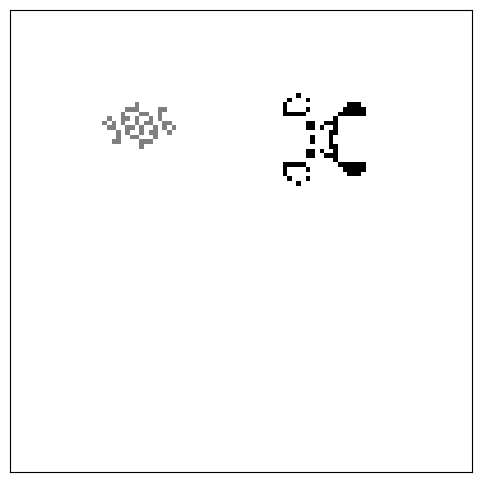

Source code (Python):

#Fonction pour tester le nouveau survival, et le changement de polarité


#Test de la nouvelle fonction survival : 
import argparse
import matplotlib.pyplot as plt 
from matplotlib.animation import FuncAnimation
import matplotlib.animation as animation


seeds_1 = {"Simkin_glider" : [
    [0, 0, 0, 0, 0, 0, 0, 0, 0, 0, 0, 0, 0, 0, 0, 0, 0, 0, 0, 1, 1],
    [0, 0, 0, 0, 0, 0, 0, 0, 0, 0, 0, 0, 0, 0, 0, 0, 0, 0, 0, 1, 1],
    [0, 0, 0, 0, 0, 0, 0, 0, 0, 0, 0, 0, 0, 0, 0, 0, 0, 0, 0, 0, 0],
    [0, 0, 0, 0, 0, 0, 0, 0, 0, 0, 0, 0, 0, 0, 0, 0, 0, 0, 0, 0, 0],
    [0, 0, 0, 0, 0, 0, 0, 0, 0, 0, 0, 0, 0, 0, 0, 0, 1, 1, 0, 0, 0],
    [0, 0, 0, 0, 0, 0, 0, 0, 0, 0, 0, 0, 0, 0, 0, 0, 1, 1, 0, 0, 0],
    [0, 0, 0, 0, 0, 0, 0, 0, 0, 0, 0, 0, 0, 0, 0, 0, 0, 0, 0, 0, 0],
    [0, 0, 0, 0, 0, 0, 0, 0, 0, 0, 0, 0, 0, 0, 0, 0, 0, 0, 0, 1, 1],
    [0, 0, 0, 0, 0, 0, 0, 0, 0, 0, 0, 0, 0, 0, 0, 0, 0, 0, 0, 1, 1],
    [0, 0, 0, 0, 0, 0, 0, 0, 0, 0, 0, 0, 0, 0, 0, 0, 0, 0, 0, 0, 0],
    [0, 0, 0, 0, 0, 0, 0, 0, 0, 0, 0, 0, 0, 0, 0, 0, 0, 0, 0, 0, 0],
    [0, 0, 0, 0, 0, 0, 0, 0, 0, 0, 0, 0, 0, 0, 0, 0, 0, 0, 0, 0, 0],
    [0, 0, 0, 0, 0, 0, 0, 0, 0, 0, 0, 0, 0, 0, 0, 0, 0, 0, 0, 0, 0],
    [0, 0, 0, 0, 0, 0, 0, 0, 0, 0, 0, 0, 0, 0, 0, 0, 0, 0, 0, 0, 0],
    [0, 0, 0, 0, 0, 0, 0, 0, 0, 0, 0, 0, 0, 0, 0, 0, 0, 0, 0, 0, 0],
    [0, 0, 0, 0, 0, 0, 0, 0, 0, 0, 0, 0, 0, 0, 0, 0, 0, 0, 0, 0, 0],
    [0, 0, 0, 0, 0, 0, 0, 0, 0, 0, 0, 0, 0, 0, 0, 0, 0, 0, 0, 0, 0],
    [0, 0, 0, 0, 0, 0, 0, 0, 0, 0, 0, 0, 0, 0, 0, 0, 0, 0, 0, 0, 0],
    [0, 0, 0, 0, 0, 0, 0, 0, 0, 0, 0, 0, 0, 0, 0, 0, 0, 0, 0, 0, 0],
    [0, 0, 0, 0, 0, 0, 0, 0, 0, 0, 0, 0, 0, 0, 0, 0, 0, 0, 0, 0, 0],
    [0, 0, 0, 0, 0, 0, 0, 0, 0, 0, 0, 0, 0, 0, 0, 0, 0, 0, 0, 0, 0],
    [0, 0, 0, 0, 0, 0, 0, 0, 1, 1, 1, 0, 0, 0, 0, 0, 0, 0, 0, 0, 0],
    [0, 0, 0, 0, 0, 0, 0, 0, 1, 0, 0, 1, 0, 0, 0, 0, 0, 0, 0, 0, 0],
    [0, 0, 0, 0, 0, 0, 0, 0, 1, 0, 0, 1, 0, 0, 0, 0, 0, 0, 0, 0, 0],
    [0, 0, 0, 0, 0, 0, 0, 0, 0, 0, 0, 0, 0, 0, 0, 0, 0, 0, 0, 0, 0],
    [0, 0, 0, 0, 0, 0, 0, 0, 0, 0, 0, 1, 0, 0, 0, 0, 0, 0, 0, 0, 0],
    [0, 0, 0, 0, 0, 0, 0, 1, 0, 0, 0, 1, 0, 0, 0, 0, 0, 0, 0, 0, 0],
    [0, 0, 0, 0, 0, 0, 0, 0, 1, 0, 1, 0, 0, 0, 0, 0, 0, 0, 0, 0, 0],
    [0, 0, 0, 0, 0, 0, 0, 0, 0, 1, 0, 0, 0, 0, 0, 0, 0, 0, 0, 0, 0],
    [0, 0, 0, 0, 0, 0, 0, 0, 0, 0, 0, 0, 0, 0, 0, 0, 0, 0, 0, 0, 0],
    [0, 0, 0, 0, 0, 0, 0, 0, 0, 0, 0, 0, 0, 0, 0, 0, 0, 0, 0, 0, 0],
    [0, 0, 0, 0, 0, 0, 0, 0, 1, 1, 0, 0, 0, 0, 0, 0, 0, 0, 0, 0, 0],
    [0, 0, 0, 0, 0, 0, 0, 0, 1, 1, 0, 0, 0, 0, 0, 0, 0, 0, 0, 0, 0]
],"P36" : [
    [0, 0, 0, 0, 0, 0, 0, 0, 0, 0, 0, 0, 0, 0, 1, 1, 0, 0, 0, 0, 0, 0, 0, 0, 0, 0, 0, 0, 0, 0],
    [0, 0, 0, 0, 0, 0, 0, 0, 0, 0, 0, 0, 0, 0, 1, 1, 0, 0, 0, 0, 0, 0, 0, 0, 0, 0, 0, 0, 0, 0],
    [0, 0, 0, 0, 0, 0, 0, 0, 0, 0, 0, 0, 0, 0, 0, 0, 0, 0, 0, 0, 0, 0, 0, 0, 0, 0, 0, 0, 0, 0],
    [0, 0, 0, 0, 0, 0, 0, 0, 0, 0, 0, 0, 0, 0, 0, 0, 0, 0, 0, 0, 0, 0, 0, 0, 0, 0, 0, 0, 0, 0],
    [0, 0, 0, 0, 0, 0, 0, 0, 0, 0, 0, 0, 0, 0, 0, 0, 0, 0, 0, 0, 0, 0, 0, 0, 0, 0, 0, 0, 0, 0],
    [0, 0, 0, 0, 0, 0, 0, 0, 0, 0, 0, 0, 0, 0, 0, 1, 1, 0, 0, 0, 0, 0, 0, 0, 0, 0, 0, 0, 0, 0],
    [0, 0, 0, 0, 0, 0, 0, 0, 0, 0, 0, 0, 0, 0, 1, 1, 0, 1, 0, 0, 0, 0, 0, 0, 0, 0, 0, 0, 0, 0],
    [0, 0, 0, 0, 0, 0, 0, 0, 0, 0, 0, 0, 0, 0, 0, 0, 1, 0, 0, 0, 0, 0, 0, 0, 0, 0, 0, 0, 0, 0],
    [0, 0, 0, 0, 0, 0, 0, 0, 0, 0, 0, 0, 0, 0, 0, 0, 0, 0, 0, 0, 0, 0, 0, 0, 0, 0, 0, 0, 0, 0],
    [0, 0, 0, 0, 0, 0, 0, 0, 0, 0, 0, 0, 0, 0, 0, 0, 0, 0, 0, 0, 0, 0, 0, 0, 0, 0, 0, 0, 0, 0],
    [0, 0, 0, 0, 0, 0, 0, 0, 0, 0, 0, 0, 0, 0, 0, 0, 0, 0, 0, 0, 0, 0, 0, 0, 0, 0, 0, 0, 0, 0],
    [0, 0, 0, 0, 0, 0, 0, 0, 0, 0, 0, 0, 0, 0, 0, 1, 0, 1, 0, 0, 0, 0, 0, 0, 0, 0, 0, 0, 0, 0],
    [0, 0, 0, 0, 0, 0, 0, 0, 0, 0, 0, 0, 0, 0, 1, 1, 0, 0, 1, 0, 0, 0, 0, 1, 0, 0, 0, 0, 0, 0],
    [0, 0, 0, 0, 0, 0, 0, 0, 0, 0, 0, 0, 0, 0, 1, 0, 0, 0, 0, 0, 0, 0, 1, 0, 1, 0, 0, 0, 0, 0],
    [1, 1, 0, 0, 0, 0, 1, 0, 0, 0, 0, 0, 1, 1, 0, 0, 0, 1, 1, 0, 0, 0, 0, 1, 1, 0, 0, 0, 1, 1],
    [1, 1, 0, 0, 0, 1, 1, 0, 0, 0, 0, 1, 1, 0, 0, 0, 1, 1, 0, 0, 0, 0, 0, 1, 0, 0, 0, 0, 1, 1],
    [0, 0, 0, 0, 0, 1, 0, 1, 0, 0, 0, 0, 0, 0, 0, 1, 0, 0, 0, 0, 0, 0, 0, 0, 0, 0, 0, 0, 0, 0],
    [0, 0, 0, 0, 0, 0, 1, 0, 0, 0, 0, 1, 0, 0, 1, 1, 0, 0, 0, 0, 0, 0, 0, 0, 0, 0, 0, 0, 0, 0],
    [0, 0, 0, 0, 0, 0, 0, 0, 0, 0, 0, 0, 1, 0, 1, 0, 0, 0, 0, 0, 0, 0, 0, 0, 0, 0, 0, 0, 0, 0],
    [0, 0, 0, 0, 0, 0, 0, 0, 0, 0, 0, 0, 0, 0, 0, 0, 0, 0, 0, 0, 0, 0, 0, 0, 0, 0, 0, 0, 0, 0],
    [0, 0, 0, 0, 0, 0, 0, 0, 0, 0, 0, 0, 0, 0, 0, 0, 0, 0, 0, 0, 0, 0, 0, 0, 0, 0, 0, 0, 0, 0],
    [0, 0, 0, 0, 0, 0, 0, 0, 0, 0, 0, 0, 0, 0, 0, 0, 0, 0, 0, 0, 0, 0, 0, 0, 0, 0, 0, 0, 0, 0],
    [0, 0, 0, 0, 0, 0, 0, 0, 0, 0, 0, 0, 0, 1, 0, 0, 0, 0, 0, 0, 0, 0, 0, 0, 0, 0, 0, 0, 0, 0],
    [0, 0, 0, 0, 0, 0, 0, 0, 0, 0, 0, 0, 1, 0, 1, 1, 0, 0, 0, 0, 0, 0, 0, 0, 0, 0, 0, 0, 0, 0],
    [0, 0, 0, 0, 0, 0, 0, 0, 0, 0, 0, 0, 0, 1, 1, 0, 0, 0, 0, 0, 0, 0, 0, 0, 0, 0, 0, 0, 0, 0],
    [0, 0, 0, 0, 0, 0, 0, 0, 0, 0, 0, 0, 0, 0, 0, 0, 0, 0, 0, 0, 0, 0, 0, 0, 0, 0, 0, 0, 0, 0],
    [0, 0, 0, 0, 0, 0, 0, 0, 0, 0, 0, 0, 0, 0, 0, 0, 0, 0, 0, 0, 0, 0, 0, 0, 0, 0, 0, 0, 0, 0],
    [0, 0, 0, 0, 0, 0, 0, 0, 0, 0, 0, 0, 0, 0, 0, 0, 0, 0, 0, 0, 0, 0, 0, 0, 0, 0, 0, 0, 0, 0],
    [0, 0, 0, 0, 0, 0, 0, 0, 0, 0, 0, 0, 0, 0, 1, 1, 0, 0, 0, 0, 0, 0, 0, 0, 0, 0, 0, 0, 0, 0],
    [0, 0, 0, 0, 0, 0, 0, 0, 0, 0, 0, 0, 0, 0, 1, 1, 0, 0, 0, 0, 0, 0, 0, 0, 0, 0, 0, 0, 0, 0]
],"P14" : [
    [0, 1, 1, 0, 0, 0, 0, 0, 1, 1, 0],
    [0, 1, 1, 0, 0, 0, 0, 0, 1, 1, 0],
    [0, 0, 0, 0, 0, 0, 0, 0, 0, 0, 0],
    [0, 0, 0, 0, 0, 0, 0, 0, 0, 0, 0],
    [1, 1, 1, 0, 0, 0, 0, 0, 1, 1, 1],
    [1, 0, 1, 0, 0, 0, 0, 0, 1, 0, 1],
    [1, 0, 0, 1, 0, 0, 0, 1, 0, 0, 1],
    [0, 1, 1, 0, 0, 0, 0, 0, 1, 1, 0],
    [0, 0, 1, 1, 0, 0, 0, 1, 1, 0, 0], #OK NORMALEMENT
    [0, 0, 0, 0, 0, 0, 0, 0, 0, 0, 0],
    [0, 0, 0, 0, 0, 0, 0, 0, 0, 0, 0],
    [0, 0, 0, 0, 0, 0, 0, 0, 0, 0, 0],
    [0, 0, 0, 0, 0, 0, 0, 0, 0, 0, 0],
    [0, 1, 1, 0, 0, 0, 0, 0, 1, 1, 0],
    [0, 1, 1, 0, 0, 0, 0, 0, 1, 1, 0]
],"Babbling_brook" : [[0,0,0,0,0,0,0,1,0,0,0,0,0,0,0,0]
,[0,0,0,0,0,1,1,1,0,0,0,0,1,1,0,0]
,[0,0,0,0,1,0,0,0,1,1,0,0,1,0,0,0]
,[0,1,0,0,1,0,1,1,0,0,1,0,1,0,0,0]
,[1,0,1,0,1,0,0,0,0,1,1,0,0,1,1,0]
,[0,1,1,0,0,1,1,0,0,0,0,1,0,1,0,1]
,[0,0,0,1,0,1,0,0,1,1,0,1,0,0,1,0]
,[0,0,0,1,0,0,1,1,0,0,0,1,0,0,0,0]
,[0,0,1,1,0,0,0,0,1,1,1,0,0,0,0,0]
,[0,0,0,0,0,0,0,0,1,0,0,0,0,0,0,0]
]
,"Queen_bee" :[
    [0, 0, 1, 1, 0, 0, 0],
    [0, 0, 1, 1, 0, 0, 0],
    [0, 0, 0, 0, 0, 0, 0],
    [0, 0, 0, 0, 0, 0, 0],
    [0, 0, 0, 0, 0, 0, 0],
    [0, 0, 0, 1, 0, 0, 0],
    [0, 0, 1, 0, 1, 0, 0],
    [0, 1, 0, 0, 0, 1, 0],
    [0, 0, 1, 1, 1, 0, 0],
    [1, 1, 0, 0, 0, 1, 1],
    [0, 0, 0, 0, 0, 0, 0],
    [0, 0, 0, 0, 0, 0, 0],
    [0, 0, 0, 0, 0, 0, 0], 
    [0, 0, 0, 0, 0, 0, 0],
    [0, 0, 0, 0, 0, 0, 0],
    [0, 0, 0, 0, 0, 0, 0],
    [0, 0, 0, 0, 0, 0, 0],
    [0, 0, 0, 0, 0, 0, 0],
    [0, 0, 0, 0, 0, 0, 0],
    [0, 0, 0, 0, 0, 0, 0],
    [0, 0, 0, 1, 1, 0, 0],
    [0, 0, 0, 1, 1, 0, 0]
],"Dart" :[
    [0, 1, 0, 0, 0, 0, 0, 0, 0, 0],
    [1, 0, 1, 0, 0, 0, 0, 0, 0, 0],
    [0, 0, 1, 1, 0, 0, 0, 0, 0, 0],
    [1, 0, 0, 0, 0, 0, 0, 0, 0, 0],
    [1, 0, 0, 0, 1, 0, 0, 0, 0, 0],
    [0, 0, 0, 0, 1, 0, 0, 1, 0, 0],
    [1, 1, 1, 1, 0, 0, 1, 0, 1, 0],
    [0, 0, 0, 0, 0, 0, 1, 0, 0, 1],
    [1, 1, 1, 1, 0, 0, 1, 0, 1, 0], 
    [0, 0, 0, 0, 1, 0, 0, 1, 0, 0],
    [1, 0, 0, 0, 1, 0, 0, 0, 0, 0],
    [1, 0, 0, 0, 0, 0, 0, 0, 0, 0],
    [0, 0, 1, 1, 0, 0, 0, 0, 0, 0],
    [1, 0, 1, 0, 0, 0, 0, 0, 0, 0],
    [0, 1, 0, 0, 0, 0, 0, 0, 0, 0]
],"MWSSXMWSS" : [[0, 1, 1, 1, 1, 1], [1, 0, 0, 0, 0, 1], [0, 0, 0, 0, 0, 1], [1, 0, 0, 0, 1, 0], [0, 0, 0, 0, 0, 0], [1, 0, 0, 0, 1, 0], [0, 0, 0, 0, 0, 1], [1, 0, 0, 0, 0, 1], [0, 1, 1, 1, 1, 1]],"MWSS": [[0, 1, 1, 1, 1], [1, 0, 0, 0, 1], [0, 0, 0, 0, 1], [1, 0, 0, 1, 0]],"Turtle" : [[1, 0, 0, 0, 0, 0, 0, 0, 1, 1, 1, 0], [1, 1, 0, 1, 1, 0, 1, 0, 0, 1, 1, 0], [0, 1, 0, 0, 0, 0, 1, 1, 1, 0, 0, 0], [0, 1, 0, 0, 0, 1, 0, 1, 0, 0, 1, 0], [0, 1, 0, 0, 0, 0, 1, 0, 0, 0, 0, 1], [0, 1, 0, 0, 0, 0, 1, 0, 0, 0, 0, 1], [0, 1, 0, 0, 0, 1, 0, 1, 0, 0, 1, 0], [0, 1, 0, 0, 0, 0, 1, 1, 1, 0, 0, 0], [1, 1, 0, 1, 1, 0, 1, 0, 0, 1, 1, 0], [1, 0, 0, 0, 0, 0, 0, 0, 1, 1, 1, 0]], "Canada_Goose" : [[0, 0, 0, 0, 0, 0, 0, 0, 0, 0, 1, 1, 1], [0, 1, 1, 0, 0, 0, 0, 0, 0, 0, 0, 0, 1], [1, 0, 1, 1, 1, 0, 0, 0, 0, 0, 0, 1, 0], [0, 0, 0, 0, 1, 1, 0, 0, 1, 1, 0, 0, 0], [0, 0, 0, 0, 0, 0, 0, 0, 1, 0, 0, 0, 0], [0, 0, 0, 0, 1, 0, 0, 0, 0, 0, 0, 0, 0], [0, 0, 0, 1, 0, 0, 0, 1, 1, 0, 0, 0, 0], [0, 0, 0, 0, 1, 1, 0, 1, 0, 1, 0, 0, 0], [0, 1, 1, 0, 1, 0, 0, 1, 0, 1, 0, 0, 0], [0, 0, 0, 0, 1, 1, 0, 0, 0, 0, 1, 0, 0], [0, 0, 0, 0, 0, 0, 0, 0, 0, 1, 1, 0, 0], [0, 0, 0, 0, 0, 0, 0, 0, 0, 1, 1, 0, 0]],"Hivenudger" :[[1, 0, 0, 1, 0, 0, 0, 0, 0, 1, 1, 1, 1], [0, 0, 0, 0, 1, 0, 0, 0, 1, 0, 0, 0, 1], [1, 0, 0, 0, 1, 0, 0, 0, 0, 0, 0, 0, 1], [0, 1, 1, 1, 1, 0, 0, 0, 1, 0, 0, 1, 0], [0, 0, 0, 0, 0, 0, 0, 0, 0, 0, 0, 0, 0], [0, 0, 0, 0, 0, 0, 1, 1, 0, 0, 0, 0, 0], [0, 0, 0, 0, 0, 0, 1, 1, 0, 0, 0, 0, 0], [0, 0, 0, 0, 0, 0, 1, 1, 0, 0, 0, 0, 0], [0, 0, 0, 0, 0, 0, 0, 0, 0, 0, 0, 0, 0], [0, 1, 1, 1, 1, 0, 0, 0, 1, 0, 0, 1, 0], [1, 0, 0, 0, 1, 0, 0, 0, 0, 0, 0, 0, 1], [0, 0, 0, 0, 1, 0, 0, 0, 1, 0, 0, 0, 1], [1, 0, 0, 1, 0, 0, 0, 0, 0, 1, 1, 1, 1]],"Hammerhead" : [[0, 0, 0, 0, 0, 0, 0, 0, 0, 0, 0, 0, 0, 1, 1, 1, 1, 1], [0, 0, 0, 1, 1, 0, 0, 0, 0, 0, 0, 0, 1, 0, 0, 0, 0, 1], [1, 1, 1,0, 1, 1, 0, 0, 0, 0, 0, 0, 0, 0, 0, 0, 0, 1], [1, 1, 1, 1, 0, 1, 1, 0, 0, 0, 0, 0, 0, 0, 0, 0, 1, 0], [0, 1, 1, 0, 0, 1, 1, 0, 1, 1, 0, 0, 0, 1, 1, 0, 0, 0], [0, 0, 0, 0, 1, 0, 0, 1, 0, 0, 0, 0, 1, 0, 0, 0, 0, 0], [0, 0, 0, 0, 0, 1, 0, 1, 0, 1, 0, 1, 0, 0, 0, 0, 0, 0], [0, 0, 0, 0, 0, 0, 0, 0, 0, 0, 1, 0, 0, 0, 0, 0, 0, 0], [0, 0, 0, 0, 0, 0, 0, 0, 0, 0, 1, 0, 0, 0, 
0, 0, 0, 0], [0, 0, 0, 0, 0, 1, 0, 1, 0, 1, 0, 1, 0, 0, 0, 0, 0, 0], [0, 0, 0, 0, 1, 0, 0, 1, 0, 0, 0, 0, 1, 0, 0, 0, 0, 0], [0, 1, 1, 0, 0, 1, 1, 0, 1, 1, 0, 0, 0, 1, 1, 0, 0, 0], [1, 1, 1, 1, 0, 1, 1, 0, 0, 0, 0, 0, 0, 0, 0, 0, 1, 0], [1, 1, 1, 0, 1, 1, 0, 0, 0, 0, 0, 0, 0, 0, 0, 0, 0, 1], [0, 0, 0, 1, 1, 0, 0, 0, 0, 0, 0, 0, 1, 0, 0, 0, 0, 1], [0, 0, 0, 0, 0, 0, 0, 0, 0, 0, 0, 0, 0, 1, 1, 1, 1, 1]],"gosper_glider_gun" :  [[0,0,0,0,0,0,0,0,0,0,0,0,0,0,0,0,0,0,0,0,0,0,0,0,1,0,0,0,0,0,0,0,0,0,0,0],
 [0,0,0,0,0,0,0,0,0,0,0,0,0,0,0,0,0,0,0,0,0,0,1,0,1,0,0,0,0,0,0,0,0,0,0,0],
 [0,0,0,0,0,0,0,0,0,0,0,0,1,1,0,0,0,0,0,0,1,1,0,0,0,0,0,0,0,0,0,0,0,0,1,1],
 [0,0,0,0,0,0,0,0,0,0,0,1,0,0,0,1,0,0,0,0,1,1,0,0,0,0,0,0,0,0,0,0,0,0,1,1],
 [1,1,0,0,0,0,0,0,0,0,1,0,0,0,0,0,1,0,0,0,1,1,0,0,0,0,0,0,0,0,0,0,0,0,0,0],
 [1,1,0,0,0,0,0,0,0,0,1,0,0,0,1,0,1,1,0,0,0,0,1,0,1,0,0,0,0,0,0,0,0,0,0,0],
 [0,0,0,0,0,0,0,0,0,0,1,0,0,0,0,0,1,0,0,0,0,0,0,0,1,0,0,0,0,0,0,0,0,0,0,0],
 [0,0,0,0,0,0,0,0,0,0,0,1,0,0,0,1,0,0,0,0,0,0,0,0,0,0,0,0,0,0,0,0,0,0,0,0],
 [0,0,0,0,0,0,0,0,0,0,0,0,1,1,0,0,0,0,0,0,0,0,0,0,0,0,0,0,0,0,0,0,0,0,0,0]],
    "boat": [[1, 1, 0], [1, 0, 1], [0, 1, 0]],
    "r_pentomino": [[0, 1, 1], [1, 1, 0], [0, 1, 0]],
    "beacon": [[1, 1, 0, 0], [1, 1, 0, 0], [0, 0, 1, 1], [0, 0, 1, 1]],
    "acorn": [[0, 1, 0, 0, 0, 0, 0], [0, 0, 0, 1, 0, 0, 0], [1, 1, 0, 0, 1, 1, 1]],
    "block_switch_engine": [
        [0, 0, 0, 0, 0, 0, 1, 0],
        [0, 0, 0, 0, 1, 0, 1, 1],
        [0, 0, 0, 0, 1, 0, 1, 0],
        [0, 0, 0, 0, 1, 0, 0, 0],
        [0, 0, 1, 0, 0, 0, 0, 0],
        [1, 0, 1, 0, 0, 0, 0, 0],
    ],
    "infinite": [
        [1, 1, 1, 0, 1],
        [1, 0, 0, 0, 0],
        [0, 0, 0, 1, 1],
        [0, 1, 1, 0, 1],
        [1, 0, 1, 0, 1],
    ],
    "glider": [[0, 0, 1], [1, 0, 1], [0, 1, 1]],
    "heavyweight_spaceship": [[0, 0, 1, 1, 0], [1, 1, 0, 1, 1], [1, 1, 1, 1, 0], [0, 1, 1, 0, 0]],
    "lightweight_spaceship": [[1, 0, 0, 1, 0], [0, 0, 0, 0, 1], [1, 0, 0, 0, 1], [0, 1, 1, 1, 1]],
    "middleweight_spaceship": [[0, 1, 1, 1, 1], [1, 0, 0, 0, 1], [0, 0, 0, 0, 1], [1, 0, 0, 1, 0]],
    "alef":  [[1,1,0,1,1,0],[0,1,0,1,0,0],[0,1,0,0,0,1],[0,0,1,1,1,1]],"Barge_2" : [
    [0, 0, 0, 0, 0, 0, 0, 0, 0, 0, 0, 0, 0, 0, 1, 1, 1, 0, 1, 1, 1, 0, 0, 0, 0, 0, 0, 0, 0, 0, 0, 0, 0, 0, 0],
    [0, 0, 0, 0, 0, 0, 0, 0, 0, 0, 0, 0, 0, 1, 0, 0, 1, 0, 1, 0, 0, 1, 0, 0, 0, 0, 0, 0, 0, 0, 0, 0, 0, 0, 0],
    [0, 0, 0, 0, 0, 0, 0, 0, 0, 0, 0, 0, 1, 0, 0, 0, 1, 0, 1, 0, 0, 0, 1, 0, 0, 0, 0, 0, 0, 0, 0, 0, 0, 0, 0],
    [0, 0, 0, 0, 0, 0, 0, 1, 1, 1, 0, 1, 0, 0, 1, 0, 1, 0, 1, 0, 1, 0, 0, 1, 0, 1, 1, 1, 0, 0, 0, 0, 0, 0, 0],
    [0, 0, 0, 0, 0, 0, 1, 0, 0, 1, 0, 1, 0, 0, 0, 0, 1, 0, 1, 0, 0, 0, 0, 1, 0, 1, 0, 0, 1, 0, 0, 0, 0, 0, 0],
    [0, 0, 0, 0, 0, 1, 0, 0, 0, 1, 0, 1, 0, 1, 0, 1, 0, 0, 0, 1, 0, 1, 0, 1, 0, 1, 0, 0, 0, 1, 0, 0, 0, 0, 0],
    [0, 0, 0, 0, 0, 1, 0, 0, 0, 0, 0, 0, 0, 0, 0, 0, 0, 0, 0, 0, 0, 0, 0, 0, 0, 0, 0, 0, 0, 1, 0, 0, 0, 0, 0],
    [0, 0, 0, 0, 0, 0, 0, 1, 0, 0, 0, 0, 0, 0, 0, 0, 0, 0, 0, 0, 0, 0, 0, 0, 0, 0, 0, 1, 0, 0, 0, 0, 0, 0, 0],
    [0, 0, 0, 0, 1, 0, 1, 0, 0, 0, 0, 0, 0, 0, 0, 0, 0, 0, 0, 0, 0, 0, 0, 0, 0, 0, 0, 0, 1, 0, 1, 0, 0, 0, 0],
    [0, 0, 0, 1, 1, 0, 1, 0, 1, 1, 1, 0, 0, 0, 0, 0, 0, 0, 0, 0, 0, 0, 0, 0, 1, 1, 1, 0, 1, 0, 1, 1, 0, 0, 0],
    [0, 0, 1, 0, 1, 0, 1, 0, 0, 0, 1, 0, 0, 0, 0, 0, 0, 0, 0, 0, 0, 0, 0, 0, 1, 0, 0, 0, 1, 0, 1, 0, 1, 0, 0],
    [0, 1, 1, 0, 1, 0, 0, 0, 0, 0, 0, 0, 0, 0, 0, 0, 0, 0, 0, 0, 0, 0, 0, 0, 0, 0, 0, 0, 0, 0, 1, 0, 1, 1, 0],
    [1, 0, 0, 0, 1, 0, 0, 0, 0, 0, 1, 1, 0, 0, 0, 0, 0, 0, 0, 0, 0, 0, 0, 1, 1, 0, 0, 0, 0, 0, 1, 0, 0, 0, 1],
    [0, 0, 0, 0, 0, 0, 0, 0, 0, 0, 0, 0, 0, 0, 0, 0, 0, 0, 0, 0, 0, 0, 0, 0, 0, 0, 0, 0, 0, 0, 0, 0, 0, 0, 0],
    [1, 1, 0, 1, 1, 0, 0, 0, 0, 0, 0, 0, 0, 0, 0, 0, 0, 0, 0, 0, 0, 0, 0, 0, 0, 0, 0, 0, 0, 0, 1, 1, 0, 1, 1]
],"BigA" : [
    [0, 0, 0, 0, 0, 0, 1, 1, 1, 1], 
    [0, 0, 0, 0, 0, 1, 0, 0, 0, 1], 
    [0, 0, 0, 0, 0, 0, 0, 0, 0, 1], 
    [0, 0, 0, 0, 0, 1, 0, 0, 1, 0], 
    [0, 0, 0, 0, 0, 0, 0, 0, 0, 0], 
    [0, 1, 1, 1, 1, 0, 0, 0, 0, 0], 
    [0, 0, 1, 0, 0, 1, 0, 0, 0, 0], 
    [0, 0, 1, 0, 0, 1, 0, 0, 0, 0], 
    [0, 0, 1, 0, 0, 1, 0, 0, 0, 0],
      [0, 1, 1, 1, 1, 0, 0, 0, 0, 0], 
      [0, 0, 0, 0, 0, 0, 0, 0, 0, 0], 
      [0, 0, 0, 0, 0, 1, 0, 0, 1, 0], 
      [0, 0, 0, 0, 0, 0, 0, 0, 0, 1], 
      [0, 0, 0, 0, 0, 1, 0, 0, 0, 1], 
      [0, 0, 0, 0, 0, 0, 1, 1, 1, 1]]
,"BigGlider" : [
    [[0, 0, 0, 0, 0, 0, 0, 0, 0, 0, 0, 0, 1, 1, 1, 0, 0, 0], [0, 0, 0, 0, 0, 0, 0, 0, 0, 1, 1, 1, 0, 0, 1, 0, 0, 0], [0, 0, 0, 0, 0, 0, 0, 0, 0, 0, 0, 1, 0, 1, 0, 0, 0, 0], [0, 0, 0, 0, 0, 0, 0, 0, 1, 0, 0, 0, 0, 0, 0, 0, 1, 1], [0, 0, 0, 0, 0, 0, 0, 1, 0, 0, 1, 0, 0, 0, 0, 1, 0, 1], [0, 0, 0, 0, 0, 0, 0, 1, 1, 0, 0, 0, 0, 0, 0, 0, 0, 1], [0, 0, 0, 0, 0, 0, 0, 0, 0, 0, 0, 0, 0, 0, 0, 1, 1, 0], [0, 0, 0, 0, 1, 1, 0, 1, 0, 0, 0, 0, 0, 1, 0, 0, 1, 0], [0, 0, 0, 1, 0, 1, 1, 0, 0, 0, 0, 0, 0, 0, 0, 0, 
1, 0], [0, 1, 0, 0, 1, 1, 0, 0, 0, 0, 0, 0, 1, 0, 1, 0, 0, 0], [1, 0, 0, 0, 1, 1, 0, 0, 0, 0, 1, 0, 1, 1, 0, 0, 0, 0], [0, 1, 0, 0, 0, 0, 0, 0, 0, 1, 0, 0, 0, 0, 0, 0, 0, 0], [0, 1, 0, 1, 0, 0, 0, 1, 1, 1, 1, 0, 0, 0, 0, 0, 0, 0], [1, 1, 1, 1, 0, 0, 0, 1, 1, 0, 1, 0, 0, 0, 0, 0, 0, 0], [0, 0, 1, 0, 1, 1, 0, 0, 0, 1, 0, 0, 0, 0, 0, 0, 0, 0], [0, 0, 0, 1, 1, 0, 0, 0, 0, 0, 0, 0, 0, 0, 0, 0, 0, 0], [0, 0, 0, 0, 1, 1, 1, 0, 1, 0, 0, 0, 0, 0, 0, 0, 0, 0], [0, 0, 0, 0, 1, 0, 0, 1, 0, 0, 0, 0, 0, 0, 
0, 0, 0, 0]]
],"Brain" : [
    [0, 0, 0, 0, 0, 0, 0, 0, 1, 1, 0],
    [1, 1, 0, 0, 0, 0, 0, 1, 0, 0, 1],
    [0, 0, 1, 1, 1, 0, 0, 0, 1, 1, 1],
    [0, 0, 1, 1, 1, 1, 0, 1, 0, 0, 1],
    [0, 0, 0, 1, 0, 0, 0, 1, 1, 1, 0],
    [0, 0, 0, 0, 1, 1, 1, 0, 0, 1, 0],
    [0, 1, 1, 0, 0, 0, 0, 1, 0, 0, 0],
    [0, 1, 0, 1, 1, 1, 1, 1, 0, 0, 0],
    [0, 0, 0, 0, 0, 0, 0, 0, 0, 0, 0],
    [0, 1, 0, 1, 1, 1, 1, 1, 0, 0, 0],
    [0, 1, 1, 0, 0, 0, 0, 1, 0, 0, 0],
    [0, 0, 0, 0, 1, 1, 1, 0, 0, 1, 0],
    [0, 0, 0, 1, 0, 0, 0, 1, 1, 1, 0],
    [0, 0, 1, 1, 1, 1, 0, 1, 0, 0, 1],
    [0, 0, 1, 1, 1, 0, 0, 0, 1, 1, 1],
    [1, 1, 0, 0, 0, 0, 0, 1, 0, 0, 1],
    [0, 0, 0, 0, 0, 0, 0, 0, 1, 1, 0]
],"Crab" : [[0, 0, 0, 1, 1, 0, 0, 0, 0, 0, 0, 0, 0], [0, 0, 0, 0, 1, 1, 0, 0, 0, 0, 0, 0, 0], [0, 0, 0, 1, 0, 0, 0, 0, 0, 0, 0, 0, 0], [1, 1, 0, 0, 0, 0, 0, 0, 0, 0, 0, 0, 0], [0, 0, 1, 0, 0, 0, 0, 0, 0, 0, 0, 0, 0], [0, 0, 0, 0, 0, 0, 0, 0, 0, 0, 0, 0, 0], [1, 0, 0, 1, 0, 0, 0, 0, 0, 0, 0, 0, 0], [0, 0, 0, 1, 1, 0, 0, 0, 0, 0, 1, 1, 0], [0, 0, 0, 0, 0, 1, 0, 0, 0, 0, 0, 1, 1], [0, 0, 0, 1, 0, 1, 0, 0, 0, 0, 1, 0, 0], [0, 0, 0, 0, 1, 0, 0, 1, 1, 0, 0, 0, 0], [0, 0, 0, 0, 0, 0, 0, 1, 1, 0, 0, 0, 0]],"P3H" : [
    [0, 0, 0, 0, 1, 0, 0, 0],
    [0, 0, 0, 1, 0, 1, 0, 0],
    [0, 0, 0, 0, 0, 1, 0, 0],
    [0, 1, 0, 0, 0, 1, 0, 0],
    [0, 1, 0, 1, 0, 0, 0, 0],
    [0, 0, 1, 0, 0, 1, 1, 0],
    [0, 0, 0, 0, 0, 0, 1, 0],
    [0, 0, 0, 0, 0, 0, 1, 1],
    [0, 0, 0, 0, 0, 0, 1, 0],
    [0, 0, 0, 0, 1, 0, 1, 0],
    [0, 0, 0, 1, 0, 0, 0, 0],
    [0, 0, 0, 0, 1, 0, 0, 0],
    [0, 0, 0, 1, 1, 1, 0, 0],
    [0, 0, 0, 1, 1, 0, 1, 0],
    [1, 0, 0, 1, 0, 0, 1, 1],
    [0, 0, 0, 0, 0, 0, 0, 0],
    [1, 1, 1, 0, 0, 0, 1, 0],
    [0, 0, 1, 1, 1, 0, 1, 0],
    [0, 0, 0, 1, 0, 0, 1, 0],
    [0, 0, 0, 1, 1, 1, 0, 0],
    [0, 0, 0, 0, 0, 0, 0, 0],
    [0, 0, 0, 1, 1, 1, 0, 0],
    [0, 0, 0, 1, 0, 0, 1, 0],
    [0, 0, 1, 1, 1, 0, 1, 0],
    [1, 1, 1, 0, 0, 0, 1, 0],
    [0, 0, 0, 0, 0, 0, 0, 0],
    [1, 0, 0, 1, 0, 0, 1, 1],
    [0, 0, 0, 1, 1, 0, 1, 0],
    [0, 0, 0, 1, 1, 1, 0, 0],
    [0, 0, 0, 0, 1, 0, 0, 0],
    [0, 0, 0, 1, 0, 0, 0, 0],
    [0, 0, 0, 0, 1, 0, 1, 0],
    [0, 0, 0, 0, 0, 0, 1, 0],
    [0, 0, 0, 0, 0, 0, 1, 1],
    [0, 0, 0, 0, 0, 0, 1, 0],
    [0, 0, 1, 0, 0, 1, 1, 0],
    [0, 1, 0, 1, 0, 0, 0, 0],
    [0, 1, 0, 0, 0, 1, 0, 0],
    [0, 0, 0, 0, 0, 1, 0, 0],
    [0, 0, 0, 1, 0, 1, 0, 0],
    [0, 0, 0, 0, 1, 0, 0, 0]
],"Lobster" : [[0, 0, 0, 0, 0, 0, 0, 0, 0, 0, 0, 1, 1, 1, 0, 0, 0, 0, 0, 0, 0, 0, 0, 0, 0, 0], [0, 0, 0, 0, 0, 0, 0, 0, 0, 0, 0, 0, 0, 1, 0, 0, 0, 0, 0, 0, 0, 0, 0, 0, 0, 0], [0, 0, 0, 0, 0, 0, 0, 0, 1, 1, 0, 0, 1, 0, 0, 0, 0, 0, 0, 0, 0, 0, 0, 0, 0, 0], [0, 0, 0, 0, 0, 0, 0, 0, 1, 1, 0, 0, 0, 0, 0, 0, 0, 0, 0, 0, 0, 0, 0, 0, 0, 0], [0, 0, 0, 0, 0, 0, 0, 0, 0, 0, 0, 0, 1, 1, 0, 0, 0, 0, 0, 0, 0, 0, 0, 0, 0, 0], [0, 0, 0, 0, 0, 0, 0, 0, 0, 0, 0, 1, 1, 0, 0, 0, 0, 0, 0, 0, 0, 0, 0, 0, 0, 0], [0, 0, 0, 0, 0, 0, 0, 0, 0, 0, 1, 0, 0, 1, 0, 0, 0, 0, 0, 0, 0, 0, 0, 0, 0, 0], [0, 0, 0, 0, 0, 0, 0, 0, 0, 0, 0, 0, 0, 0, 0, 0, 0, 0, 0, 0, 0, 0, 0, 0, 0, 0], [0, 0, 0, 0, 0, 0, 0, 0, 1, 0, 0, 1, 0, 0, 0, 0, 0, 0, 0, 0, 0, 0, 0, 0, 0, 0], [0, 0, 0, 0, 0, 0, 0, 1, 0, 0, 0, 1, 0, 0, 0, 0, 0, 0, 0, 0, 0, 0, 0, 0, 0, 0], [0, 0, 0, 0, 0, 0, 1, 0, 1, 1, 1, 0, 0, 0, 0, 0, 0, 0, 0, 0, 0, 0, 0, 0, 0, 0], [0, 0, 0, 0, 0, 1, 0, 0, 0, 0, 0, 0, 0, 0, 0, 0, 0, 0, 0, 0, 0, 0, 0, 0, 0, 0], [0, 0, 0, 0, 0, 1, 0, 0, 0, 0, 0, 0, 0, 0, 0, 0, 0, 0, 0, 1, 0, 1, 0, 0, 1, 1], [0, 0, 0, 0, 0, 0, 1, 0, 0, 0, 0, 0, 0, 0, 0, 0, 0, 0, 0, 0, 1, 1, 0, 1, 0, 1], [0, 1, 1, 0, 0, 0, 0, 0, 0, 0, 0, 0, 0, 0, 0, 0, 1, 1, 0, 0, 1, 0, 0, 0, 0, 1], [1, 0, 0, 1, 1, 0, 0, 1, 1, 0, 0, 0, 0, 0, 0, 1, 0, 0, 0, 1, 0, 0, 0, 0, 0, 0], [0, 0, 0, 0, 0, 1, 0, 0, 1, 0, 0, 0, 0, 0, 0, 1, 0, 0, 0, 0, 0, 0, 1, 1, 0, 0], [0, 0, 0, 0, 0, 0, 0, 0, 0, 1, 1, 0, 0, 0, 0, 1, 0, 1, 0, 0, 0, 0, 1, 1, 0, 0], [0, 0, 1, 0, 0, 0, 1, 0, 0, 0, 1, 0, 0, 0, 0, 0, 1, 0, 0, 0, 0, 0, 0, 0, 0, 0], [0, 0, 0, 0, 0, 0, 1, 1, 0, 0, 0, 0, 1, 0, 0, 1, 0, 0, 0, 0, 0, 0, 0, 0, 0, 0], [0, 1, 0, 1, 0, 0, 0, 0, 0, 1, 0, 0, 0, 1, 1, 0, 0, 0, 0, 0, 0, 0, 0, 0, 0, 0], [1, 1, 0, 0, 0, 0, 0, 0, 0, 0, 1, 0, 0, 0, 0, 0, 0, 0, 0, 0, 0, 0, 0, 0, 0, 0], [0, 0, 0, 0, 0, 1, 0, 0, 0, 0, 1, 0, 0, 0, 0, 0, 0, 0, 0, 0, 0, 0, 0, 0, 0, 0], [0, 
0, 0, 0, 0, 0, 0, 1, 0, 0, 0, 1, 0, 0, 0, 0, 0, 0, 0, 0, 0, 0, 0, 0, 0, 0], [0, 0, 0, 0, 1, 1, 0, 0, 0, 0, 0, 1, 0, 0, 0, 0, 0, 0, 0, 0, 0, 0, 0, 0, 0, 0], [0, 0, 0, 0, 1, 0, 0, 0, 0, 0, 1, 0, 0, 0, 0, 0, 0, 0, 0, 0, 0, 0, 0, 0, 0, 0]],"gosper_glider_gun" :[[0, 0, 0, 0, 1, 1, 0, 0, 0],
 [0, 0, 0, 0, 1, 1, 0, 0, 0],
 [0, 0, 0, 0, 0, 0, 0, 0, 0],
 [0, 0, 0, 0, 0, 0, 0, 0, 0],
 [0, 0, 0, 0, 0, 0, 0, 0, 0],
 [0, 0, 0, 0, 0, 0, 0, 0, 0],
 [0, 0, 0, 0, 0, 0, 0, 0, 0],
 [0, 0, 0, 0, 0, 0, 0, 0, 0],
 [0, 0, 0, 0, 0, 0, 0, 0, 0],
 [0, 0, 0, 0, 0, 0, 0, 0, 0],
 [0, 0, 0, 0, 1, 1, 1, 0, 0],
 [0, 0, 0, 1, 0, 0, 0, 1, 0],
 [0, 0, 1, 0, 0, 0, 0, 0, 1],[0, 0, 1, 0, 0, 0, 0, 0, 1],
 [0, 0, 0, 0, 0, 1, 0, 0, 0],
 [0, 0, 0, 1, 0, 0, 0, 1, 0],
 [0, 0, 0, 0, 1, 1, 1, 0, 0],
 [0, 0, 0, 0, 0, 1, 0, 0, 0],
 [0, 0, 0, 0, 0, 0, 0, 0, 0],
 [0, 0, 0, 0, 0, 0, 0, 0, 0],
 [0, 0, 1, 1, 1, 0, 0, 0, 0],
 [0, 0, 1, 1, 1, 0, 0, 0, 0],
 [0, 1, 0, 0, 0, 1, 0, 0, 0],
 [0, 0, 0, 0, 0, 0, 0, 0, 0],
 [1, 1, 0, 0, 0, 1, 1, 0, 0],
 [0, 0, 0, 0, 0, 0, 0, 0, 0],
 [0, 0, 0, 0, 0, 0, 0, 0, 0],
 [0, 0, 0, 0, 0, 0, 0, 0, 0],
 [0, 0, 0, 0, 0, 0, 0, 0, 0],
 [0, 0, 0, 0, 0, 0, 0, 0, 0],
 [0, 0, 0, 0, 0, 0, 0, 0, 0],
 [0, 0, 0, 0, 0, 0, 0, 0, 0],
 [0, 0, 0, 0, 0, 0, 0, 0, 0],
 [0, 0, 0, 0, 0, 0, 0, 0, 0],
 [0, 0, 1, 1, 0, 0, 0, 0, 0],
 [0, 0, 1, 1, 0, 0, 0, 0, 0]]}

seeds_2 = {"Simkin_glider" : [[2, 2, 0, 0, 0, 0, 0, 0, 0, 0, 0, 0, 0, 0, 0, 0, 0, 0, 0, 0, 0], [2, 2, 0, 0, 0, 0, 0, 0, 0, 0, 0, 0, 0, 0, 0, 0, 0, 0, 0, 0, 0], [0, 0, 0, 0, 0, 0, 0, 0, 0, 0, 0, 0, 0, 0, 0, 0, 0, 0, 0, 0, 0], [0, 0, 0, 0, 0, 0, 0, 0, 0, 0, 0, 0, 0, 0, 0, 0, 0, 0, 0, 0, 0], [0, 0, 0, 2, 2, 0, 0, 0, 0, 0, 0, 0, 0, 0, 0, 0, 0, 0, 0, 0, 0], [0, 0, 0, 2, 2, 0, 0, 0, 0, 0, 0, 0, 0, 0, 
0, 0, 0, 0, 0, 0, 0], [0, 0, 0, 0, 0, 0, 0, 0, 0, 0, 0, 0, 0, 0, 0, 0, 0, 0, 0, 0, 0], [2, 2, 0, 0, 0, 0, 0, 0, 0, 0, 0, 0, 0, 0, 0, 0, 0, 0, 0, 0, 0], [2, 2, 0, 0, 0, 0, 0, 0, 0, 0, 0, 0, 0, 0, 0, 0, 0, 0, 0, 0, 0], [0, 0, 0, 0, 0, 0, 0, 0, 0, 0, 0, 0, 0, 0, 0, 0, 0, 0, 0, 0, 0], [0, 0, 0, 0, 0, 0, 0, 0, 0, 0, 0, 0, 0, 0, 0, 0, 0, 0, 0, 0, 0], [0, 0, 0, 0, 0, 0, 0, 
0, 0, 0, 0, 0, 0, 0, 0, 0, 0, 0, 0, 0, 0], [0, 0, 0, 0, 0, 0, 0, 0, 0, 0, 0, 0, 0, 0, 0, 0, 0, 0, 0, 0, 0], [0, 0, 0, 0, 0, 0, 0, 0, 0, 0, 0, 0, 0, 0, 0, 0, 0, 0, 0, 0, 0], [0, 0, 0, 0, 0, 0, 0, 0, 0, 0, 0, 0, 0, 0, 0, 0, 0, 0, 0, 0, 0], [0, 0, 0, 0, 0, 0, 0, 0, 0, 0, 0, 0, 0, 0, 0, 0, 0, 0, 0, 0, 0], [0, 0, 0, 0, 0, 0, 0, 0, 0, 0, 0, 0, 0, 0, 0, 0, 0, 0, 0, 0, 0], [0, 0, 0, 0, 0, 0, 0, 0, 0, 0, 0, 0, 0, 0, 0, 0, 0, 0, 0, 0, 0], [0, 0, 0, 0, 0, 0, 0, 0, 0, 0, 0, 0, 0, 0, 0, 0, 0, 0, 0, 0, 0], [0, 0, 0, 0, 0, 0, 0, 0, 0, 0, 0, 0, 0, 0, 0, 0, 0, 0, 0, 0, 0], [0, 0, 0, 0, 0, 0, 0, 0, 0, 0, 0, 0, 0, 0, 0, 0, 0, 
0, 0, 0, 0], [0, 0, 0, 0, 0, 0, 0, 0, 0, 0, 2, 2, 2, 0, 0, 0, 0, 0, 0, 0, 0], [0, 0, 0, 0, 0, 0, 0, 0, 0, 2, 0, 0, 2, 0, 0, 0, 0, 0, 0, 0, 0], [0, 0, 0, 0, 0, 0, 0, 0, 0, 2, 0, 0, 2, 0, 0, 0, 0, 0, 0, 0, 0], [0, 0, 0, 0, 0, 0, 0, 0, 0, 0, 0, 0, 0, 0, 0, 0, 0, 0, 0, 0, 0], [0, 0, 0, 0, 0, 0, 0, 0, 0, 2, 0, 0, 0, 0, 0, 0, 0, 0, 0, 0, 0], [0, 0, 0, 0, 0, 0, 0, 0, 0, 2, 
0, 0, 0, 2, 0, 0, 0, 0, 0, 0, 0], [0, 0, 0, 0, 0, 0, 0, 0, 0, 0, 2, 0, 2, 0, 0, 0, 0, 0, 0, 0, 0], [0, 0, 0, 0, 0, 0, 0, 0, 0, 0, 0, 2, 0, 0, 0, 0, 0, 0, 0, 0, 0], [0, 0, 0, 0, 0, 0, 0, 0, 0, 0, 0, 0, 0, 0, 0, 0, 0, 0, 0, 0, 0], [0, 0, 0, 0, 0, 0, 0, 0, 0, 0, 0, 0, 0, 0, 0, 0, 0, 0, 0, 0, 0], [0, 0, 0, 0, 0, 0, 0, 0, 0, 0, 0, 2, 2, 0, 0, 0, 0, 0, 0, 0, 0], [0, 0, 0, 
0, 0, 0, 0, 0, 0, 0, 0, 2, 2, 0, 0, 0, 0, 0, 0, 0, 0]],"Baddling_brook": [[0, 0, 0, 0, 0, 0, 0, 2, 0, 0, 0, 0, 0, 0, 0, 0], [0, 0, 0, 0, 0, 2, 2, 2, 0, 0, 0, 0, 2, 2, 0, 0], [0, 0, 0, 0, 2, 0, 0, 
0, 2, 2, 0, 0, 2, 0, 0, 0], [0, 2, 0, 0, 2, 0, 2, 2, 0, 0, 2, 0, 2, 0, 0, 0], [2, 0, 2, 0, 2, 0, 0, 0, 0, 2, 2, 0, 0, 2, 2, 0], [0, 2, 2, 0, 0, 2, 2, 0, 0, 0, 0, 2, 0, 2, 0, 2], [0, 0, 0, 2, 0, 2, 0, 0, 2, 2, 0, 2, 0, 0, 2, 0], [0, 0, 0, 2, 0, 0, 2, 2, 0, 0, 0, 2, 0, 0, 0, 0], [0, 0, 2, 2, 0, 0, 0, 0, 2, 2, 2, 0, 0, 0, 0, 0], [0, 0, 0, 0, 0, 0, 0, 0, 2, 0, 0, 0, 0, 0, 0, 0]],"gosper_glider_gun" : [[0, 0, 0, 2, 2, 0, 0, 0, 0], [0, 0, 0, 2, 2, 0, 0, 0, 0], [0, 0, 0, 0, 0, 0, 0, 0, 0], [0, 0, 0, 0, 0, 0, 0, 0, 0], [0, 0, 0, 0, 0, 0, 0, 0, 0], [0, 0, 0, 0, 0, 0, 0, 0, 0], [0, 0, 0, 0, 0, 0, 0, 0, 0], [0, 0, 0, 0, 0, 0, 0, 0, 0], [0, 0, 0, 0, 
0, 0, 0, 0, 0], [0, 0, 0, 0, 0, 0, 0, 0, 0], [0, 0, 2, 2, 2, 0, 0, 0, 0], [0, 2, 0, 0, 0, 2, 0, 0, 0], [2, 0, 0, 0, 0, 0, 2, 0, 0], [2, 0, 0, 0, 0, 0, 2, 0, 0], [0, 0, 0, 2, 0, 0, 0, 0, 0], [0, 2, 0, 0, 0, 2, 0, 0, 0], [0, 0, 2, 2, 2, 0, 0, 0, 0], [0, 0, 0, 2, 0, 0, 0, 0, 0], [0, 0, 0, 0, 0, 0, 0, 0, 0], [0, 0, 0, 0, 0, 0, 0, 0, 0], [0, 0, 0, 0, 2, 2, 2, 0, 0], [0, 0, 0, 0, 2, 2, 2, 0, 0], [0, 0, 0, 2, 0, 0, 0, 2, 0], [0, 0, 0, 0, 0, 0, 0, 0, 0], [0, 0, 2, 2, 0, 0, 0, 2, 2], [0, 0, 0, 0, 0, 0, 0, 0, 0], [0, 0, 0, 0, 0, 0, 0, 0, 0], [0, 0, 0, 0, 0, 0, 0, 0, 0], [0, 0, 0, 0, 0, 0, 0, 0, 0], [0, 0, 0, 0, 0, 0, 
0, 0, 0], [0, 0, 0, 0, 0, 0, 0, 0, 0], [0, 0, 0, 0, 0, 0, 0, 0, 0], [0, 0, 0, 0, 0, 0, 0, 0, 0], [0, 0, 0, 0, 0, 0, 0, 0, 0], [0, 0, 0, 0, 0, 2, 2, 0, 0], [0, 0, 0, 0, 0, 2, 2, 0, 0]],"Queen_bee": [[0, 0, 0, 2, 2, 0, 0], [0, 0, 0, 2, 2, 0, 0], [0, 0, 0, 0, 0, 0, 0], [0, 0, 0, 0, 0, 0, 0], [0, 0, 0, 0, 0, 0, 0], [0, 0, 
0, 2, 0, 0, 0], [0, 0, 2, 0, 2, 0, 0], [0, 2, 0, 0, 0, 2, 0], [0, 0, 2, 2, 2, 0, 0], [2, 2, 0, 0, 0, 2, 2], [0, 0, 0, 0, 0, 0, 0], [0, 0, 0, 0, 0, 0, 0], [0, 0, 0, 0, 0, 0, 0], [0, 0, 0, 0, 0, 0, 0], [0, 0, 0, 0, 0, 0, 0], [0, 0, 0, 0, 0, 0, 0], 
[0, 0, 0, 0, 0, 0, 0], [0, 0, 0, 0, 0, 0, 0], [0, 0, 0, 0, 0, 0, 0], [0, 0, 0, 0, 0, 0, 0], [0, 0, 2, 2, 0, 0, 0], [0, 0, 2, 2, 0, 0, 0]],"MWSSXMWSS":[[2, 2, 2, 2, 2, 0], [2, 0, 0, 0, 0, 2], [2, 0, 0, 0, 0, 0], [0, 2, 0, 0, 0, 2], [0, 0, 0, 0, 0, 0], [0, 2, 0, 0, 0, 2], [2, 0, 0, 0, 0, 0], [2, 0, 0, 0, 0, 2], [2, 2, 2, 2, 2, 0]],"Turtle" : [[0, 2, 2, 2, 0, 0, 0, 0, 0, 0, 0, 2], [0, 2, 2, 0, 0, 2, 0, 2, 2, 0, 2, 2], [0, 0, 0, 2, 2, 2, 0, 0, 0, 0, 2, 0], [0, 2, 0, 0, 2, 0, 2, 0, 0, 0, 2, 0], [2, 0, 0, 0, 0, 2, 0, 0, 0, 0, 2, 0], [2, 0, 0, 0, 0, 2, 0, 0, 0, 0, 2, 0], [0, 2, 0, 0, 2, 0, 2, 0, 0, 0, 2, 0], [0, 0, 0, 2, 2, 2, 0, 0, 0, 0, 2, 0], [0, 2, 2, 0, 0, 2, 0, 2, 2, 0, 2, 2], [0, 2, 2, 2, 0, 0, 0, 0, 0, 0, 0, 2]],"Canada_Goose" : [[2, 2, 2, 0, 0, 0, 0, 0, 0, 0, 0, 0, 0], [2, 0, 0, 0, 0, 0, 0, 0, 0, 0, 2, 2, 0], [0, 2, 0, 0, 0, 0, 0, 0, 2, 2, 2, 0, 2], [0, 0, 0, 2, 2, 0, 0, 2, 2, 0, 0, 0, 0], [0, 0, 0, 0, 2, 0, 0, 0, 0, 0, 0, 0, 0], [0, 0, 0, 0, 0, 0, 0, 0, 2, 0, 0, 0, 0], [0, 0, 0, 0, 2, 2, 0, 0, 0, 2, 0, 0, 0], [0, 0, 0, 2, 0, 2, 0, 2, 2, 0, 0, 0, 0], [0, 0, 0, 2, 0, 2, 0, 0, 2, 0, 2, 2, 0], [0, 0, 2, 0, 0, 0, 0, 2, 2, 0, 0, 0, 0], [0, 0, 2, 2, 0, 0, 0, 0, 0, 0, 0, 0, 0], [0, 0, 2, 2, 0, 0, 0, 0, 0, 0, 0, 0, 0]],"middleweight_spaceship": [[2, 2, 2, 2, 0], [2, 0, 0, 0, 2], [2, 0, 0, 0, 0], [0, 2, 0, 0, 2]], "heavyweight_spaceship": [[0, 2, 2, 0, 0], [2, 2, 0, 2, 2], [0, 2, 2, 2, 2], [0, 0, 2, 2, 0]],
           "lightweight_spaceship": [[0, 2, 0, 0, 2], [2, 0, 0, 0, 0], [2, 0, 0, 0, 2], [2, 2, 2, 2, 0]],"boat": [[0, 2, 2], [2, 0, 2], [0, 2, 0]],"r_pentomino": [[2, 2, 0], [0, 2, 2], [0, 2, 0]],
    "beacon": [[0, 0, 2, 2], [0, 0, 2, 2], [2, 2, 0, 0], [2, 2, 0, 0]],
    "acorn": [[0, 0, 0, 0, 0, 2, 0], [0, 0, 0, 2, 0, 0, 0], [2, 2, 2, 0, 0, 2, 2]],"block_switch_engine": [
        [0, 2, 0, 0, 0, 0, 0, 0],
        [2, 2, 0, 2, 0, 0, 0, 0],
        [0, 2, 0, 2, 0, 0, 0, 0],
        [0, 0, 0, 2, 0, 0, 0, 0],
        [0, 0, 0, 0, 0, 2, 0, 0],
        [0, 0, 0, 0, 0, 2, 0, 2],
    ],"infinite": [
        [2, 0, 2, 2, 2],
        [0, 0, 0, 0, 2],
        [2, 2, 0, 0, 0],
        [2,0, 2, 2,0],
        [2, 0, 2, 0, 2],
    ],"glider": [[2, 0, 0], [2, 0, 2], [2, 2, 0]],"alef":  [[0,2,2,0,2,2],[0,0,2,0,2,0],[2,0,0,0,2,0],[2,2,2,2,0,0]],
"Brain": [[0, 2, 2, 0, 0, 0, 0, 0, 0, 0, 0],
    [2, 0, 0, 2, 0, 0, 0, 0, 0, 2, 2],
    [2, 2, 2, 0, 0, 0, 2, 2, 2, 0, 0],
    [2, 0, 0, 2, 0, 2, 2,2, 2, 0, 0],
    [0, 2, 2, 2, 0, 0, 0, 2, 0, 0, 0],
    [0, 2, 0, 0, 2, 2, 2, 0, 0, 0, 0],
    [0, 0, 0, 2, 0, 0, 0, 0, 2, 2, 0],
    [0, 0, 0, 2, 2, 2, 2, 2, 0, 2, 0],
    [0, 0, 0, 0, 0, 0, 0, 0, 0, 0, 0],
    [0, 0, 0, 2, 2, 2, 2, 2, 0, 2, 0],
    [0, 0, 0, 2, 0, 0, 0, 0, 2, 2, 0],
    [0, 2, 0, 0, 2, 2, 2, 0, 0, 0, 0],
    [0, 2, 2, 2, 0, 0, 0, 2, 0, 0, 0],
    [2, 0, 0, 2, 0, 2, 2, 2, 2, 0, 0],
    [2, 2, 2, 0, 0, 0, 2, 2, 2, 0, 0],
    [2, 0, 0, 2, 0, 0, 0, 0, 0, 2, 2],
    [0, 2, 2, 0, 0, 0, 0, 0, 0, 0, 0]],"BigA":[[2, 2, 2, 2, 0, 0, 0, 0, 0, 0],
                                                [2, 0, 0, 0, 2, 0, 0, 0, 0, 0], 
                                                [2, 0, 0, 0, 0, 0, 0, 0, 0, 0], 
                                                [0, 2, 0, 0, 2, 0, 0, 0, 0, 0], 
                                                [0, 0, 0, 0, 0, 0, 0, 0, 0, 0], 
                                                [0, 0, 0, 0, 0, 2, 2, 2, 2, 0], 
                                                [0, 0, 0, 0, 2, 0, 0, 2, 0, 0], 
                                                [0, 0, 0, 0, 2, 0, 0, 2, 0, 0],
                                                  [0, 0, 0, 0, 2, 0, 0, 2, 0, 0],
                                                    [0, 0, 0, 0, 0, 2, 2, 2, 2, 0], 
                                                    [0, 0, 0, 0, 0, 0, 0, 0, 0, 0],
                                                      [0, 2, 0, 0, 2, 0, 0, 0, 0, 0], 
                                                      [2, 0, 0, 0, 0, 0, 0, 0, 0, 0],
                                                        [2, 0, 0, 0, 2, 0, 0, 0, 0, 0],
                                                          [2, 2, 2, 2, 0, 0, 0, 0, 0, 0]],
                                                          "BigGlider" :[[0, 0, 0, 2, 2, 2, 0, 0, 0, 0, 0, 0, 0, 0, 0, 0, 0, 0], [0, 0, 0, 2, 0, 0, 2, 2, 2, 0, 0, 0, 0, 0, 0, 0, 0, 0], [0, 0, 0, 0, 2, 0, 2, 0, 0, 0, 0, 0, 0, 0, 0, 0, 0, 0], [2, 2, 0, 0, 0, 0, 0, 0, 0, 2, 0, 0, 0, 0, 0, 0, 0, 0], [2, 0, 2, 0, 0, 0, 0, 2, 0, 0, 2, 0, 0, 0, 0, 0, 0, 0], [2, 0, 0, 0, 0, 0, 0, 0, 0, 2, 2, 0, 0, 0, 0, 0, 0, 0], [0, 2, 2, 0, 0, 0, 0, 0, 0, 0, 0, 0, 0, 0, 0, 0, 0, 0], [0, 2, 0, 0, 2, 0, 0, 0, 0, 0, 2, 0, 2, 2, 0, 0, 0, 0], [0, 2, 0, 0, 0, 0, 0, 0, 0, 0, 0, 2, 2, 0, 2, 0, 
0, 0], [0, 0, 0, 2, 0, 2, 0, 0, 0, 0, 0, 0, 2, 2, 0, 0, 2, 0], [0, 0, 0, 0, 2, 2, 0, 2, 0, 0, 0, 0, 2, 2, 0, 0, 0, 2], [0, 0, 0, 0, 0, 0, 0, 0, 2, 0, 0, 0, 0, 0, 0, 0, 2, 0], [0, 0, 0, 0, 0, 0, 0, 2, 2, 2, 2, 0, 0, 0, 2, 0, 2, 0], [0, 0, 0, 0, 0, 0, 0, 2, 0, 2, 2, 0, 0, 0, 2, 2, 2, 2], [0, 0, 0, 0, 0, 0, 0, 0, 2, 0, 0, 0, 2, 2, 0, 2, 0, 0], [0, 0, 0, 0, 0, 0, 0, 0, 0, 0, 0, 0, 0, 2, 2, 0, 0, 0], [0, 0, 0, 0, 0, 0, 0, 0, 0, 2, 0, 2, 2, 2, 0, 0, 0, 0], [0, 0, 0, 0, 0, 0, 0, 0, 0, 0, 2, 0, 0, 2, 
0, 0, 0, 0]],"Crab" : [[0, 0, 0, 0, 0, 0, 0, 0, 2, 2, 0, 0, 0], [0, 0, 0, 0, 0, 0, 0, 2, 2, 0, 0, 0, 0], [0, 0, 0, 0, 0, 0, 0, 0, 0, 2, 0, 0, 0], [0, 0, 0, 0, 0, 0, 0, 0, 0, 0, 0, 2, 2], [0, 0, 0, 0, 0, 0, 0, 0, 0, 0, 2, 0, 0], [0, 0, 0, 0, 0, 0, 0, 0, 0, 0, 0, 0, 0], [0, 0, 0, 0, 0, 0, 0, 0, 0, 2, 0, 0, 2], [0, 2, 2, 0, 0, 0, 0, 0, 2, 2, 0, 0, 0], [2, 2, 0, 0, 0, 0, 0, 2, 0, 0, 0, 0, 0], [0, 0, 2, 0, 0, 0, 0, 2, 0, 2, 0, 0, 0], [0, 0, 0, 0, 2, 2, 0, 0, 2, 0, 0, 0, 0], [0, 0, 0, 0, 2, 2, 0, 0, 0, 0, 0, 0, 0]],"Hammerhead" : [[2, 2, 2, 2, 2, 0, 0, 0, 0, 0, 0, 0, 0, 0, 0, 0, 0, 0], [2, 0, 0, 0, 0, 2, 0, 0, 0, 0, 0, 0, 0, 2, 2, 0, 0, 0], [2, 0, 0, 
0, 0, 0, 0, 0, 0, 0, 0, 0, 2, 2, 0, 2, 2, 2], [0, 2, 0, 0, 0, 0, 0, 0, 0, 0, 0, 2, 2, 0, 2, 2, 2, 2], [0, 0, 0, 2, 2, 0, 0, 0, 2, 2, 0, 2, 2, 0, 0, 2, 2, 0], [0, 0, 0, 0, 0, 2, 0, 0, 0, 0, 2, 0, 0, 2, 0, 0, 0, 0], [0, 0, 0, 0, 0, 0, 2, 0, 2, 0, 2, 0, 2, 0, 0, 0, 0, 0], [0, 0, 0, 0, 0, 0, 0, 2, 0, 0, 0, 0, 0, 0, 0, 0, 0, 0], [0, 0, 0, 0, 0, 0, 0, 2, 0, 0, 0, 0, 0, 0, 
0, 0, 0, 0], [0, 0, 0, 0, 0, 0, 2, 0, 2, 0, 2, 0, 2, 0, 0, 0, 0, 0], [0, 0, 0, 0, 0, 2, 0, 0, 0, 0, 2, 0, 0, 2, 0, 0, 0, 0], [0, 0, 0, 2, 2, 0, 0, 0, 2, 2, 0, 2, 2, 0, 0, 2, 2, 0], [0, 2, 0, 0, 0, 0, 0, 0, 0, 0, 0, 2, 2, 0, 2, 2, 2, 2], [2, 0, 0, 0, 0, 0, 0, 0, 0, 0, 0, 0, 2, 2, 0, 2, 2, 2], [2, 0, 0, 0, 0, 2, 0, 0, 0, 0, 0, 0, 0, 2, 2, 0, 0, 0], [2, 2, 2, 2, 2, 0, 0, 0, 0, 0, 0, 0, 0, 0, 0, 0, 0, 0]],"P3H" : [[0, 0, 0, 2, 0, 0, 0, 0], [0, 0, 2, 0, 2, 0, 0, 0], [0, 0, 2, 0, 0, 0, 0, 0], [0, 0, 2, 0, 0, 0, 2, 0], [0, 0, 0, 0, 2, 0, 2, 0], [0, 2, 2, 0, 0, 2, 0, 0], [0, 2, 0, 0, 0, 0, 0, 0], [2, 2, 0, 0, 0, 0, 0, 0], [0, 2, 0, 0, 0, 0, 0, 0], [0, 2, 0, 2, 0, 0, 0, 0], [0, 0, 0, 0, 2, 0, 0, 0], [0, 0, 0, 2, 0, 0, 0, 0], [0, 0, 2, 2, 2, 0, 0, 0], [0, 2, 0, 2, 2, 0, 0, 0], [2, 
2, 0, 0, 2, 0, 0, 2], [0, 0, 0, 0, 0, 0, 0, 0], [0, 2, 0, 0, 0, 2, 2, 2], [0, 2, 0, 2, 2, 2, 0, 0], [0, 2, 0, 0, 2, 0, 0, 0], [0, 0, 2, 2, 2, 0, 0, 0], [0, 0, 0, 0, 0, 0, 0, 0], [0, 0, 2, 2, 2, 0, 0, 0], [0, 2, 0, 0, 2, 0, 0, 0], [0, 2, 0, 2, 2, 
2, 0, 0], [0, 2, 0, 0, 0, 2, 2, 2], [0, 0, 0, 0, 0, 0, 0, 0], [2, 2, 0, 0, 2, 0, 0, 2], [0, 2, 0, 2, 2, 0, 0, 0], [0, 0, 2, 2, 2, 0, 0, 0], [0, 0, 0, 2, 0, 0, 0, 0], [0, 0, 0, 0, 2, 0, 0, 0], [0, 2, 0, 2, 0, 0, 0, 0], [0, 2, 0, 0, 0, 0, 0, 0], [2, 2, 0, 0, 0, 0, 0, 0], [0, 2, 0, 0, 0, 0, 0, 0], [0, 2, 2, 0, 0, 2, 0, 0], [0, 0, 0, 0, 2, 0, 2, 0], [0, 0, 2, 0, 0, 0, 2, 0], [0, 0, 2, 0, 0, 0, 0, 0], [0, 0, 2, 0, 2, 0, 0, 0], [0, 0, 0, 2, 0, 0, 0, 0]] ,"Lobster" :[[0, 0, 0, 0, 0, 0, 0, 0, 0, 0, 0, 0, 2, 2, 2, 0, 0, 0, 0, 0, 0, 0, 0, 0, 0, 0], [0, 0, 0, 0, 0, 0, 0, 0, 0, 0, 0, 0, 2, 0, 0, 0, 0, 0, 0, 0, 0, 0, 0, 0, 0, 0], [0, 0, 0, 0, 0, 0, 0, 0, 0, 0, 0, 0, 0, 2, 0, 0, 2, 2, 0, 0, 0, 0, 0, 0, 0, 0], [0, 0, 0, 0, 0, 0, 0, 0, 0, 0, 0, 0, 0, 0, 0, 0, 2, 2, 0, 0, 0, 0, 0, 0, 0, 0], [0, 0, 0, 0, 0, 0, 0, 0, 0, 0, 0, 0, 2, 2, 0, 0, 0, 0, 0, 0, 0, 0, 0, 0, 0, 0], [0, 0, 0, 0, 0, 0, 0, 0, 0, 0, 0, 0, 0, 2, 2, 0, 0, 0, 0, 0, 0, 0, 0, 0, 0, 0], [0, 0, 0, 0, 0, 0, 0, 0, 0, 0, 0, 0, 2, 0, 0, 2, 0, 0, 0, 0, 0, 0, 0, 0, 0, 0], [0, 0, 0, 0, 0, 0, 0, 0, 0, 0, 0, 0, 0, 0, 0, 0, 0, 0, 0, 0, 0, 0, 0, 0, 0, 0], [0, 0, 0, 0, 0, 0, 0, 0, 0, 0, 0, 0, 0, 0, 2, 0, 0, 2, 0, 0, 0, 0, 0, 0, 0, 0], [0, 0, 0, 0, 0, 0, 0, 0, 0, 0, 0, 0, 0, 0, 2, 0, 0, 0, 2, 0, 0, 0, 0, 0, 0, 0], [0, 0, 0, 0, 0, 0, 0, 0, 0, 0, 0, 0, 0, 0, 0, 2, 2, 2, 0, 2, 0, 0, 0, 0, 0, 0], [0, 0, 0, 0, 0, 0, 0, 0, 0, 0, 0, 0, 0, 0, 0, 0, 0, 0, 0, 0, 2, 0, 0, 0, 0, 0], [2, 2, 0, 0, 2, 0, 2, 0, 0, 0, 0, 0, 0, 0, 0, 0, 0, 0, 0, 0, 2, 0, 0, 0, 0, 0], [2, 0, 2, 0, 2, 2, 0, 0, 0, 0, 0, 0, 0, 0, 0, 0, 0, 0, 0, 2, 0, 0, 0, 0, 0, 0], [2, 0, 0, 0, 0, 2, 0, 0, 2, 2, 0, 0, 0, 0, 0, 0, 0, 0, 0, 0, 0, 0, 0, 2, 2, 0], [0, 0, 0, 0, 0, 0, 2, 0, 0, 0, 2, 0, 0, 0, 0, 0, 0, 2, 2, 0, 0, 2, 2, 0, 0, 2], [0, 0, 2, 2, 0, 0, 0, 0, 0, 0, 2, 0, 0, 0, 0, 0, 0, 2, 0, 0, 2, 0, 0, 0, 0, 0], [0, 0, 2, 2, 0, 0, 0, 0, 2, 0, 2, 0, 0, 0, 0, 2, 2, 0, 0, 0, 0, 0, 0, 0, 0, 0], [0, 0, 0, 0, 0, 0, 0, 0, 0, 2, 0, 0, 0, 0, 0, 2, 0, 0, 0, 2, 0, 0, 0, 2, 0, 0], [0, 0, 0, 0, 0, 0, 0, 0, 0, 0, 2, 0, 0, 2, 0, 0, 0, 0, 2, 2, 0, 0, 0, 0, 0, 0], [0, 0, 0, 0, 0, 0, 0, 0, 0, 0, 0, 2, 2, 0, 0, 0, 2, 0, 0, 0, 0, 0, 2, 0, 2, 0], [0, 0, 0, 0, 0, 0, 0, 0, 0, 0, 0, 0, 0, 0, 0, 2, 0, 0, 0, 0, 0, 0, 0, 0, 2, 2], [0, 0, 0, 0, 0, 0, 0, 0, 0, 0, 0, 0, 0, 0, 0, 2, 0, 0, 0, 0, 2, 0, 0, 0, 0, 0], [0, 
0, 0, 0, 0, 0, 0, 0, 0, 0, 0, 0, 0, 0, 2, 0, 0, 0, 2, 0, 0, 0, 0, 0, 0, 0],
[0, 0, 0, 0, 0, 0, 0, 0, 0, 0, 0, 0, 0, 0, 2, 0, 0, 0, 0, 0, 2, 2, 0, 0, 0, 0], [0, 0, 0, 0, 0, 0, 0, 0, 0, 0, 0, 0, 0, 0, 0, 2, 0, 0, 0, 0, 0, 2, 0, 0, 0, 0]],"Hivenudger" : [[2, 2, 2, 2, 0, 0, 0, 0, 0, 2, 0, 0, 2], [2, 0, 0, 0, 2, 0, 0, 0, 2, 0, 0, 0, 0], [2, 0, 0, 0, 0, 0, 0, 0, 2, 0, 0, 0, 2], [0, 2, 0, 0, 2, 0, 0, 0, 2, 2, 2, 2, 0], [0, 0, 0, 0, 0, 0, 0, 0, 0, 0, 0, 0, 0], [0, 0, 0, 0, 0, 2, 2, 0, 0, 0, 0, 0, 0], [0, 0, 0, 0, 0, 2, 2, 0, 0, 0, 0, 0, 0], [0, 0, 0, 0, 0, 2, 2, 0, 0, 0, 0, 0, 0], [0, 0, 0, 0, 0, 0, 0, 0, 0, 0, 0, 0, 0], [0, 2, 0, 0, 2, 0, 0, 0, 2, 2, 2, 2, 0], [2, 0, 0, 0, 0, 0, 0, 0, 2, 0, 0, 0, 2], [2, 0, 0, 0, 2, 0, 0, 0, 2, 0, 0, 0, 0], [2, 2, 2, 2, 0, 0, 0, 0, 0, 2, 0, 0, 2]],"P14" : [[0, 2, 2, 0, 0, 0, 0, 0, 2, 2, 0], [0, 2, 2, 0, 0, 0, 0, 0, 2, 2, 0], [0, 0, 0, 0, 0, 0, 0, 0, 0, 0, 0], [0, 0, 0, 0, 0, 0, 0, 0, 0, 0, 0], [2, 2, 2, 0, 0, 0, 0, 0, 2, 2, 2], [2, 0, 2, 0, 0, 0, 0, 0, 2, 0, 2], [2, 0, 0, 2, 0, 0, 0, 2, 0, 0, 2], 
[0, 2, 2, 0, 0, 0, 0, 0, 2, 2, 0], [0, 0, 2, 2, 0, 0, 0, 2, 2, 0, 0], [0, 0, 0, 0, 0, 0, 0, 0, 0, 0, 0], [0, 0, 0, 0, 0, 0, 0, 0, 0, 0, 0], [0, 0, 0, 0, 0, 0, 0, 0, 0, 0, 0], [0, 0, 0, 0, 0, 0, 0, 0, 0, 0, 0], [0, 2, 2, 0, 0, 0, 0, 0, 2, 2, 0], [0, 2, 2, 0, 0, 0, 0, 0, 2, 2, 0]]}

def generate_universe(size):
    universe = []
    for i in range(0,size[0]):
        p = []
        for j in range(0,size[1]):
            p.append (0)
        universe.append(p)
    return universe

def add_seed_to_universe(seed,universe,x_start,y_start) :
    assert len(seed) + x_start < len (universe) and  len(seed[0]) + y_start < len (universe[0])
    for i in range(len(seed)) : 
        for j in range(len(seed[0])) : 
            universe[x_start+i][y_start+j] = seed[i][j]
    return universe 


def main():
    
    parser = argparse.ArgumentParser(description="Lance une simulation avec les paramètres spécifiés.")
    
    # Ajouter les arguments
    parser.add_argument(
        '--iterations',
        type=int,
        default=100,
        help="Nombre de générations de la simulation (par défaut : 100)."
    )
    parser.add_argument(
        '--seed_1',
        type=str,
        default= "Babbling_brook",
        help="Seed à injecter dans la simulation (défaut on a un middleweight spaceship)"
    )
    parser.add_argument(
        '--seed_2',
        type=str,
        default= "Hammerhead",
        help="Seed à injecter dans la simulation (défaut on a un middleweight spaceship)"
    )
    parser.add_argument(
        '--taille',
        type=int,
        default= 100,
        help="Taille de l'univers pour la simulation (vaut 6 par défaut)."
    )

    # Parser les arguments
    args = parser.parse_args()
    return (args.iterations, args.taille, args.seed_1,args.seed_2)
    

def animate(i):
    global universe
    universe = generation(universe)
    mat.set_data(universe)
    return [mat]


def survival(x, y, universe):
    a, b = len(universe), len(universe[0])
    nb_vivant = 0
    if (y == 0 or y == b-1) and universe[x][y] != 0 :
        if universe[x][y] == 2 and y == 0 :    
            perte_hp(1)
        elif universe[x][y] == 1 and y == b-1  :
            perte_hp(2)
        return 0

    else : 
        if universe[x][y] == 1 : 
            for i in range(x-1, x+2):
                for j in range(y-1, y+2):
                    ni, nj = (i % a), (j % b)
                    if universe[ni][nj] != 2 :
                        nb_vivant += universe[ni][nj]
                    else : 
                        nb_vivant -= 1
            nb_vivant -= universe[x][y]

            if nb_vivant == 3:
                return 1
            elif nb_vivant < 2 or nb_vivant > 3:
                return 0
            else:
                return universe[x][y]
        if universe[x][y] == 2 : 
            for i in range(x-1, x+2):
                    for j in range(y-1, y+2):
                        ni, nj = (i % a), (j % b)
                        if universe[ni][nj] != 2 :
                            nb_vivant -= universe[ni][nj]
                        else : 
                            nb_vivant += 1
            
            nb_vivant -= 1
            if nb_vivant == 3:
                return 2
            elif nb_vivant < 2 or nb_vivant > 3:
                return 0
            else:
                return universe[x][y]
            
        if universe[x][y] == 0 : 
            nb_2 = 0
            nb_1 = 0
            for i in range(x-1, x+2):
                for j in range(y-1, y+2):
                    ni, nj = (i % a), (j % b)
                    if universe[ni][nj] == 1 : 
                        nb_1 += 1
                    elif universe[ni][nj] == 2 : 
                        nb_2 += 1
            nb_vivant = max(nb_1-nb_2,nb_2-nb_1)
            if nb_1-nb_2 >= 0 : 
                if nb_vivant == 3:
                    return 1
                elif nb_vivant < 2 or nb_vivant > 3:
                    return 0
                else:
                    return universe[x][y]
            else : 
                if nb_vivant == 3:
                    return 2
                elif nb_vivant < 2 or nb_vivant > 3:
                    return 0
                else:
                    return universe[x][y]
            
    

def generation(universe): #fonctionnalité 5
    M=[[0 for i in range(len(universe))] for j in range(len(universe))]
    l=len(universe)
    for i in range(l):
        for j in range(l):
            M[i][j]=survival(i,j,universe)
    return M

parametres = main()
graine_1 = seeds_1[parametres[2]]
graine_2 = seeds_2[parametres[3]]
universe = generate_universe(size=(parametres[1],parametres[1]))
universe = add_seed_to_universe(graine_1, universe,x_start=20, y_start=20)
universe = add_seed_to_universe(graine_2, universe,x_start=20, y_start=60)

fig, ax = plt.subplots(figsize=(6, 6))
ax.set_xticks([])
ax.set_yticks([])

mat = ax.imshow(universe, cmap="gray_r")

ani = FuncAnimation(fig, animate, parametres[0], interval=50, blit=True)
plt.show()



# Test Changement de polarité : 

def changement_de_sens(seed) : 
    a,b = len(seed),len(seed[0])
    for i in range (a) :
        for j in range(b) :
            if seed[i][j] == 1 : 
                seed[i][j] = 2
            elif seed[i][j] == 2 : 
                seed[i][j] = 1 
    return seed 


print(changement_de_sens(seeds_1["Barge_2"]))
